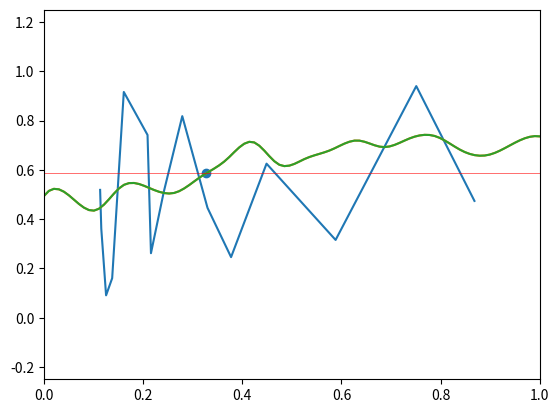

The script that saved this image:
# ---
# jupyter:
#   jupytext:
#     cell_metadata_filter: -all
#     custom_cell_magics: kql
#     text_representation:
#       extension: .py
#       format_name: percent
#       format_version: '1.3'
#       jupytext_version: 1.11.2
#   kernelspec:
#     display_name: pbsig
#     language: python
#     name: python3
# ---

# %%
import numpy as np
import matplotlib.pyplot as plt
from scipy.interpolate import CubicSpline

# %%
pts = np.random.uniform(low=0, high=1,size=(15,2))
pts = pts[np.argsort(pts[:,0]),:]
plt.plot(*pts.T)

print("hello")


# %%
x = np.linspace(0.0, 1.0, 20)
y = 0.50+np.cumsum(np.random.uniform(low=-0.10, high=0.10, size=20))

f = CubicSpline(x, y)

roots = list(filter(lambda x: x >= 0.0 and x <= 1.0, f.solve(0.30)))
dom = np.linspace(0, 1, 100)
plt.plot(dom, f(dom))
# plt.scatter(roots, f(roots))
plt.gca().set_xlim(0, 1)
plt.gca().set_ylim(-0.25, 1.25)

## Set the cutoff thres
threshold = np.min(y) + (np.max(y)-np.min(y))/2

## Partition a curve into intervals at some threshold
in_unit_interval = lambda x: x >= 0.0 and x <= 1.0
crossings = np.fromiter(filter(in_unit_interval, f.solve(threshold)), float)

## Draw cutoff + function
plt.plot(dom, f(dom))
plt.axhline(y=threshold, color='r', linestyle='-', linewidth=0.40)
plt.scatter(crossings, f(crossings))

## Determine the partitioning of the upper-envelope (1 indicates above threshold)
intervals = []

if len(crossings) == 0:
  is_above = f(0.50).item() >= threshold
  intervals.append((0.0, 1.0, 1 if is_above else 0))
else:
  if crossings[-1] != 1.0: 
    crossings = np.append(crossings, 1.0)
  b = 0.0
  df = f.derivative(1)
  df2 = f.derivative(2)
  for c in crossings:
    grad_sign = np.sign(df(c))
    if grad_sign == -1:
      intervals.append((b, c, 1))
    elif grad_sign == 1:
      intervals.append((b, c, 0))
    else: 
      accel_sign = np.sign(df2(c).item())
      if accel_sign > 0: # concave 
        intervals.append((b, c, 1))
      elif accel_sign < 0: 
        intervals.append((b, c, 0))
      else: 
        raise ValueError("Unable to detect")
    b = c


# plt.gca().set_aspect('equal')
